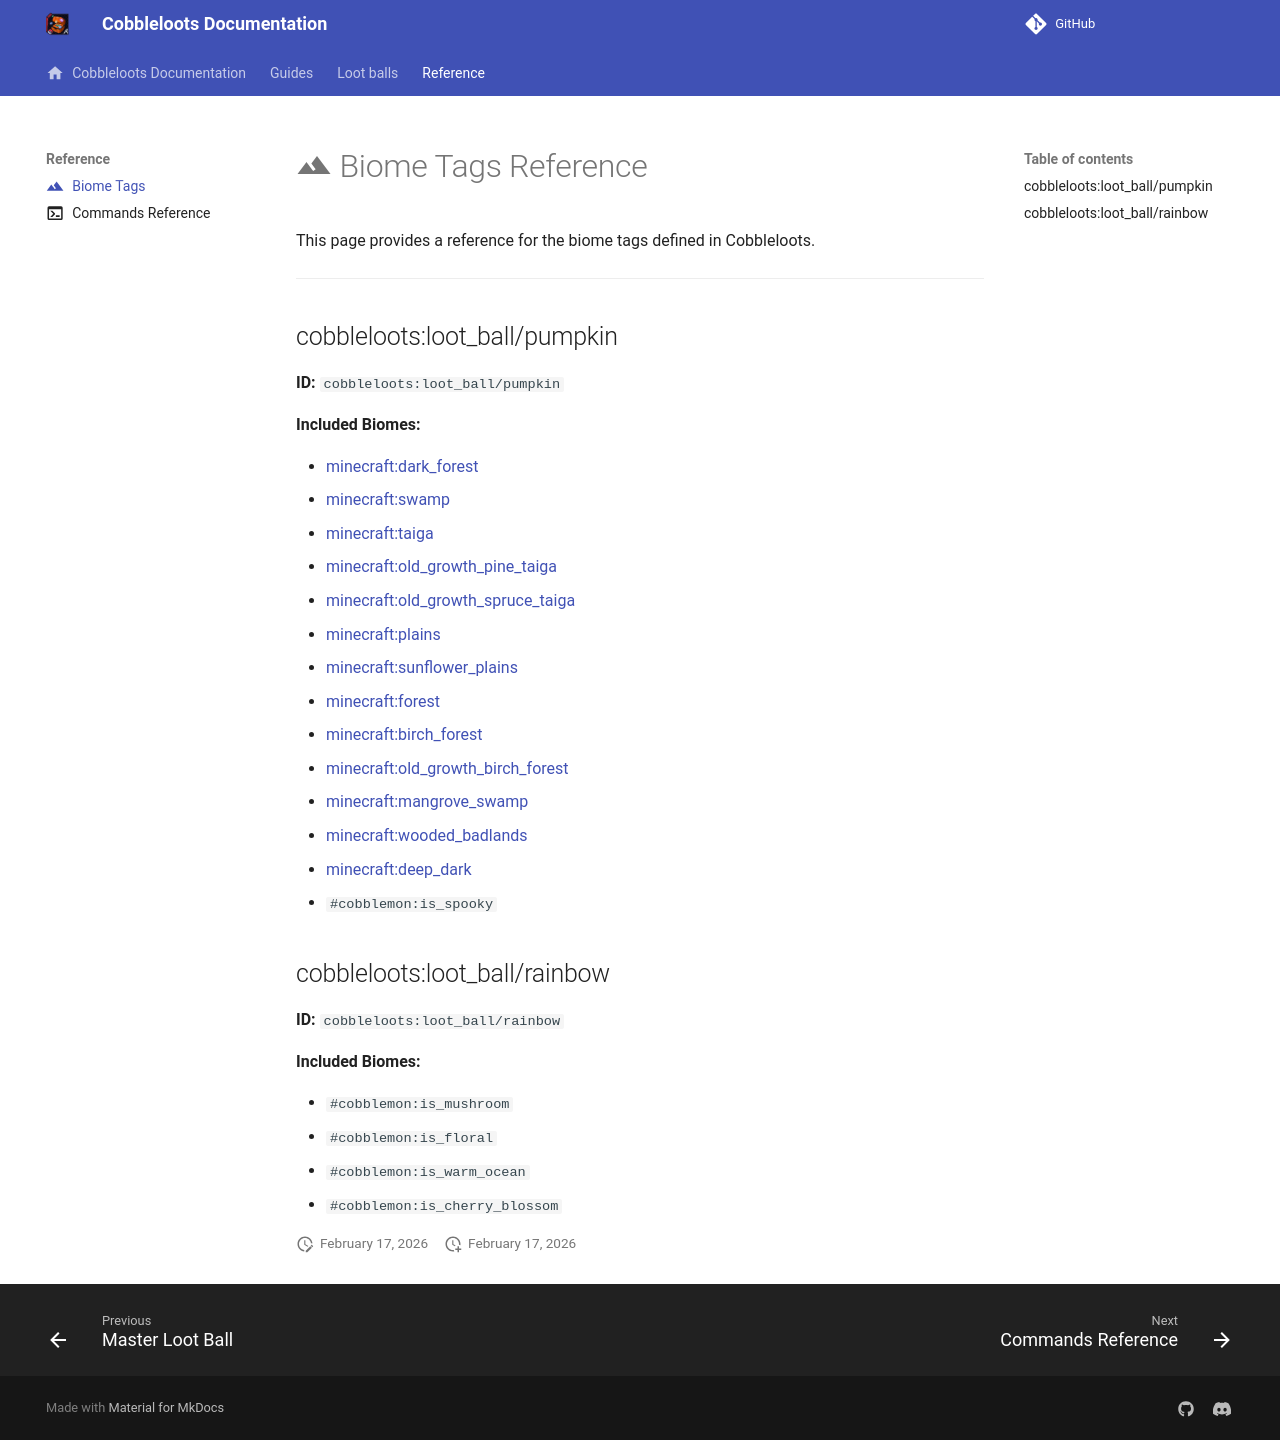

repository: ResistorCat/cobbleloots · page: reference/biome_tags/index.html · generator: mkdocs

---
title: Biome Tags
icon: material/terrain
---

# :material-terrain: Biome Tags Reference

This page provides a reference for the biome tags defined in Cobbleloots.

---

## cobbleloots:loot_ball/pumpkin

**ID:** `cobbleloots:loot_ball/pumpkin`

**Included Biomes:**

- [minecraft:dark_forest](https://minecraft.wiki/w/Dark_Forest)
- [minecraft:swamp](https://minecraft.wiki/w/Swamp)
- [minecraft:taiga](https://minecraft.wiki/w/Taiga)
- [minecraft:old_growth_pine_taiga](https://minecraft.wiki/w/Old_Growth_Pine_Taiga)
- [minecraft:old_growth_spruce_taiga](https://minecraft.wiki/w/Old_Growth_Spruce_Taiga)
- [minecraft:plains](https://minecraft.wiki/w/Plains)
- [minecraft:sunflower_plains](https://minecraft.wiki/w/Sunflower_Plains)
- [minecraft:forest](https://minecraft.wiki/w/Forest)
- [minecraft:birch_forest](https://minecraft.wiki/w/Birch_Forest)
- [minecraft:old_growth_birch_forest](https://minecraft.wiki/w/Old_Growth_Birch_Forest)
- [minecraft:mangrove_swamp](https://minecraft.wiki/w/Mangrove_Swamp)
- [minecraft:wooded_badlands](https://minecraft.wiki/w/Wooded_Badlands)
- [minecraft:deep_dark](https://minecraft.wiki/w/Deep_Dark)
- `#cobblemon:is_spooky`

## cobbleloots:loot_ball/rainbow

**ID:** `cobbleloots:loot_ball/rainbow`

**Included Biomes:**

- `#cobblemon:is_mushroom`
- `#cobblemon:is_floral`
- `#cobblemon:is_warm_ocean`
- `#cobblemon:is_cherry_blossom`
